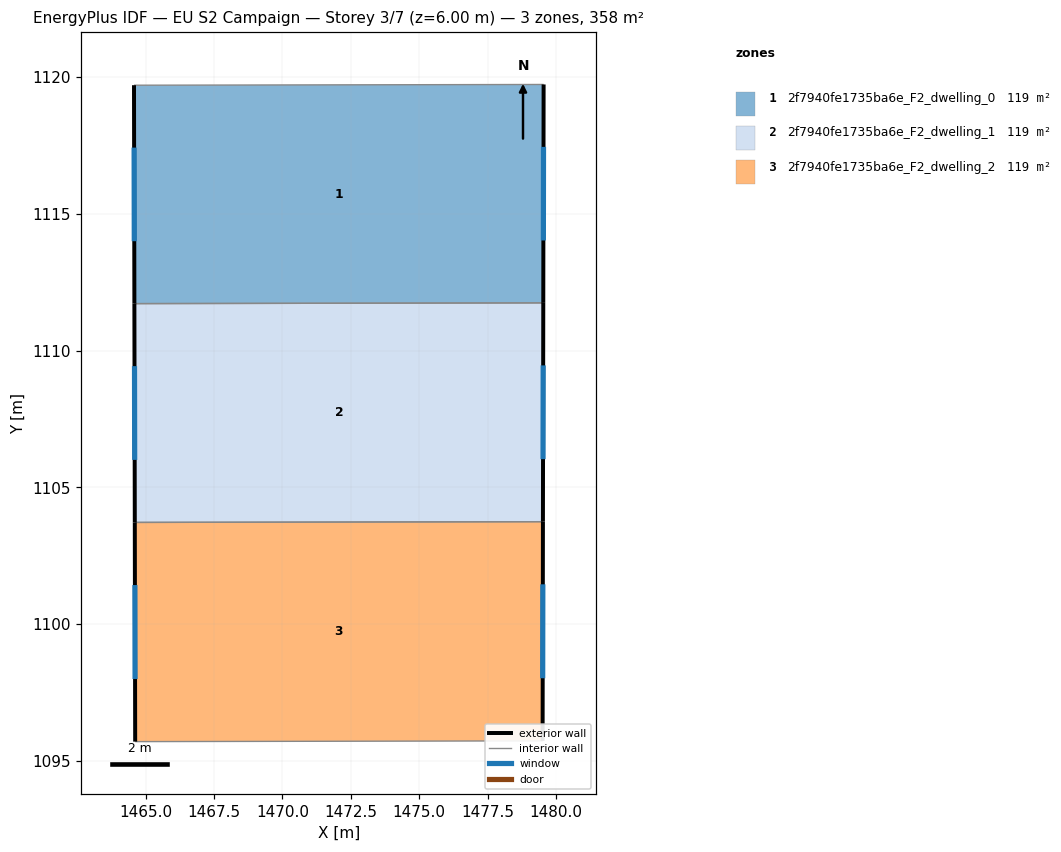
=== STOREY PLAN SPEC (per zone: floor XY polygon, exterior-wall plan segments, windows/doors) ===
zone 1: 2f7940fe1735ba6e_F2_dwelling_0  (119.4 m²)
  floor: (1479.55, 1119.72) (1479.54, 1111.74) (1464.59, 1111.71) (1464.58, 1119.70)
  exterior wall: (1479.54, 1111.74) – (1479.55, 1119.72)  [8.0 m]
    window: (1479.54, 1114.02) – (1479.55, 1117.44)  [4.4 m²]
  exterior wall: (1464.58, 1119.70) – (1464.59, 1111.71)  [8.0 m]
    window: (1464.58, 1117.42) – (1464.59, 1114.00)  [4.4 m²]
  interior walls: 2
zone 2: 2f7940fe1735ba6e_F2_dwelling_1  (119.4 m²)
  floor: (1479.54, 1111.74) (1479.52, 1103.74) (1464.60, 1103.72) (1464.59, 1111.71)
  exterior wall: (1479.52, 1103.74) – (1479.54, 1111.74)  [8.0 m]
    window: (1479.53, 1106.03) – (1479.53, 1109.46)  [4.4 m²]
  exterior wall: (1464.59, 1111.71) – (1464.60, 1103.72)  [8.0 m]
    window: (1464.59, 1109.43) – (1464.60, 1106.00)  [4.4 m²]
  interior walls: 2
zone 3: 2f7940fe1735ba6e_F2_dwelling_2  (119.4 m²)
  floor: (1479.52, 1103.74) (1479.51, 1095.73) (1464.62, 1095.70) (1464.60, 1103.72)
  exterior wall: (1479.51, 1095.73) – (1479.52, 1103.74)  [8.0 m]
    window: (1479.52, 1098.02) – (1479.52, 1101.45)  [4.4 m²]
  exterior wall: (1464.60, 1103.72) – (1464.62, 1095.70)  [8.0 m]
    window: (1464.61, 1101.43) – (1464.61, 1097.99)  [4.4 m²]
  interior walls: 2

=== DERIVED (storey summary) ===
Building: EU S2 Campaign
Storey: 3 of 7  (floor level z = 6.00 m)
Storey gross floor area: 358.3 m²
Zones on this storey: 3
  - 2f7940fe1735ba6e_F2_dwelling_0: floor 119.4 m²; exterior wall 16.0 m (47.9 m²); 2 window(s) 8.8 m²; WWR 18.4%
  - 2f7940fe1735ba6e_F2_dwelling_1: floor 119.4 m²; exterior wall 16.0 m (48.0 m²); 2 window(s) 8.8 m²; WWR 18.4%
  - 2f7940fe1735ba6e_F2_dwelling_2: floor 119.4 m²; exterior wall 16.0 m (48.1 m²); 2 window(s) 8.8 m²; WWR 18.4%
Zone adjacency (shared interzone walls):
  - 2f7940fe1735ba6e_F2_dwelling_0 ↔ 2f7940fe1735ba6e_F2_dwelling_1
  - 2f7940fe1735ba6e_F2_dwelling_1 ↔ 2f7940fe1735ba6e_F2_dwelling_2